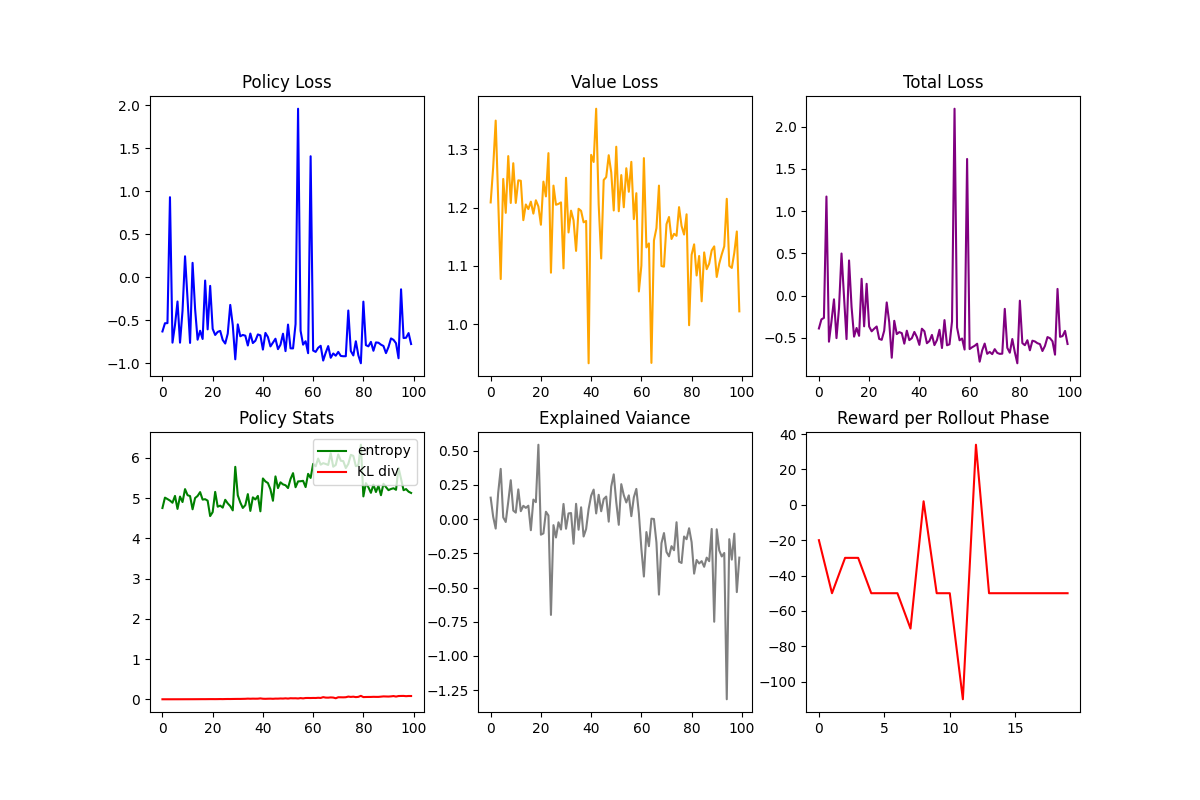

The table this chart was drawn from, first rows:
pi_loss, v_loss, total_loss, entropy, expl_var
-0.6293, 1.209, -0.3875, 4.755, 0.1567
-0.5341, 1.269, -0.2803, 5.013, 0.01679
-0.5324, 1.349, -0.2626, 4.977, -0.06915
0.93, 1.213, 1.173, 4.939, 0.1934
-0.7595, 1.077, -0.544, 4.886, 0.367
-0.5546, 1.249, -0.3048, 5.056, 0.0127
-0.2811, 1.191, -0.04296, 4.732, -0.02109
-0.7594, 1.288, -0.5018, 5.039, 0.1266
-0.3892, 1.208, -0.1476, 4.903, 0.2841
0.2437, 1.276, 0.4989, 5.224, 0.06253
-0.2543, 1.208, -0.01273, 5.074, 0.04719
-0.7625, 1.247, -0.5132, 5.051, 0.217
0.1676, 1.246, 0.4168, 4.723, 0.05782
-0.3674, 1.178, -0.1318, 5.003, 0.09718
-0.7254, 1.205, -0.4843, 5.054, 0.082
-0.6212, 1.197, -0.3817, 5.15, 0.09789
-0.7168, 1.21, -0.4748, 4.964, -0.08115
-0.03811, 1.19, 0.1998, 4.974, 0.1428
-0.605, 1.212, -0.3625, 4.938, 0.124
-0.09988, 1.202, 0.1405, 4.554, 0.5435
-0.599, 1.17, -0.3649, 4.652, -0.1139
-0.6699, 1.244, -0.421, 5.155, -0.1045
-0.6344, 1.219, -0.3906, 4.787, 0.05382
-0.6229, 1.293, -0.3642, 4.814, 0.02611
-0.7284, 1.088, -0.5107, 4.764, -0.7001
-0.7695, 1.238, -0.522, 4.959, -0.04418
-0.6548, 1.205, -0.4139, 4.869, -0.1346
-0.321, 1.206, -0.07972, 4.802, -0.02336
-0.556, 1.209, -0.3142, 4.696, -0.07631
-0.9528, 1.096, -0.7337, 5.779, 0.1106
-0.5472, 1.251, -0.297, 5.07, -0.07039
-0.6855, 1.157, -0.4541, 4.892, 0.04147
-0.6697, 1.195, -0.4308, 4.756, 0.04439
-0.6784, 1.178, -0.4428, 4.826, -0.1803
-0.7924, 1.126, -0.5673, 5.101, 0.1116
-0.6534, 1.198, -0.4138, 4.683, -0.07758
-0.764, 1.194, -0.5251, 5.019, 0.08627
-0.7373, 1.175, -0.5024, 4.967, -0.1272
-0.6638, 1.177, -0.4284, 5.056, -0.07229
-0.6746, 0.9328, -0.4881, 4.673, 0.07375
-0.8397, 1.29, -0.5816, 5.489, 0.1712
-0.6461, 1.278, -0.3905, 5.415, 0.2157
-0.6945, 1.369, -0.4206, 5.375, 0.04141
-0.8032, 1.205, -0.5621, 5.219, 0.1776
-0.7586, 1.113, -0.536, 4.936, 0.05715
-0.7136, 1.247, -0.4642, 5.54, 0.1464
-0.8347, 1.252, -0.5843, 5.25, 0.1647
-0.7832, 1.29, -0.5253, 5.394, -0.01867
-0.6551, 1.26, -0.403, 5.342, 0.2382
-0.8576, 1.195, -0.6186, 5.321, 0.3269
-0.5493, 1.304, -0.2884, 5.251, 0.1247
-0.8251, 1.194, -0.5864, 5.476, -0.04177
-0.8261, 1.256, -0.5749, 5.622, 0.2552
-0.5432, 1.2, -0.3031, 5.272, 0.1746
1.957, 1.267, 2.211, 5.416, 0.1216
-0.6209, 1.227, -0.3755, 5.421, 0.1735
-0.7826, 1.278, -0.5269, 5.43, 0.02147
-0.7428, 1.18, -0.5068, 5.275, 0.1595
-0.8816, 1.225, -0.6367, 5.604, 0.2208
1.406, 1.056, 1.617, 5.503, 0.04192
... 40 more rows
